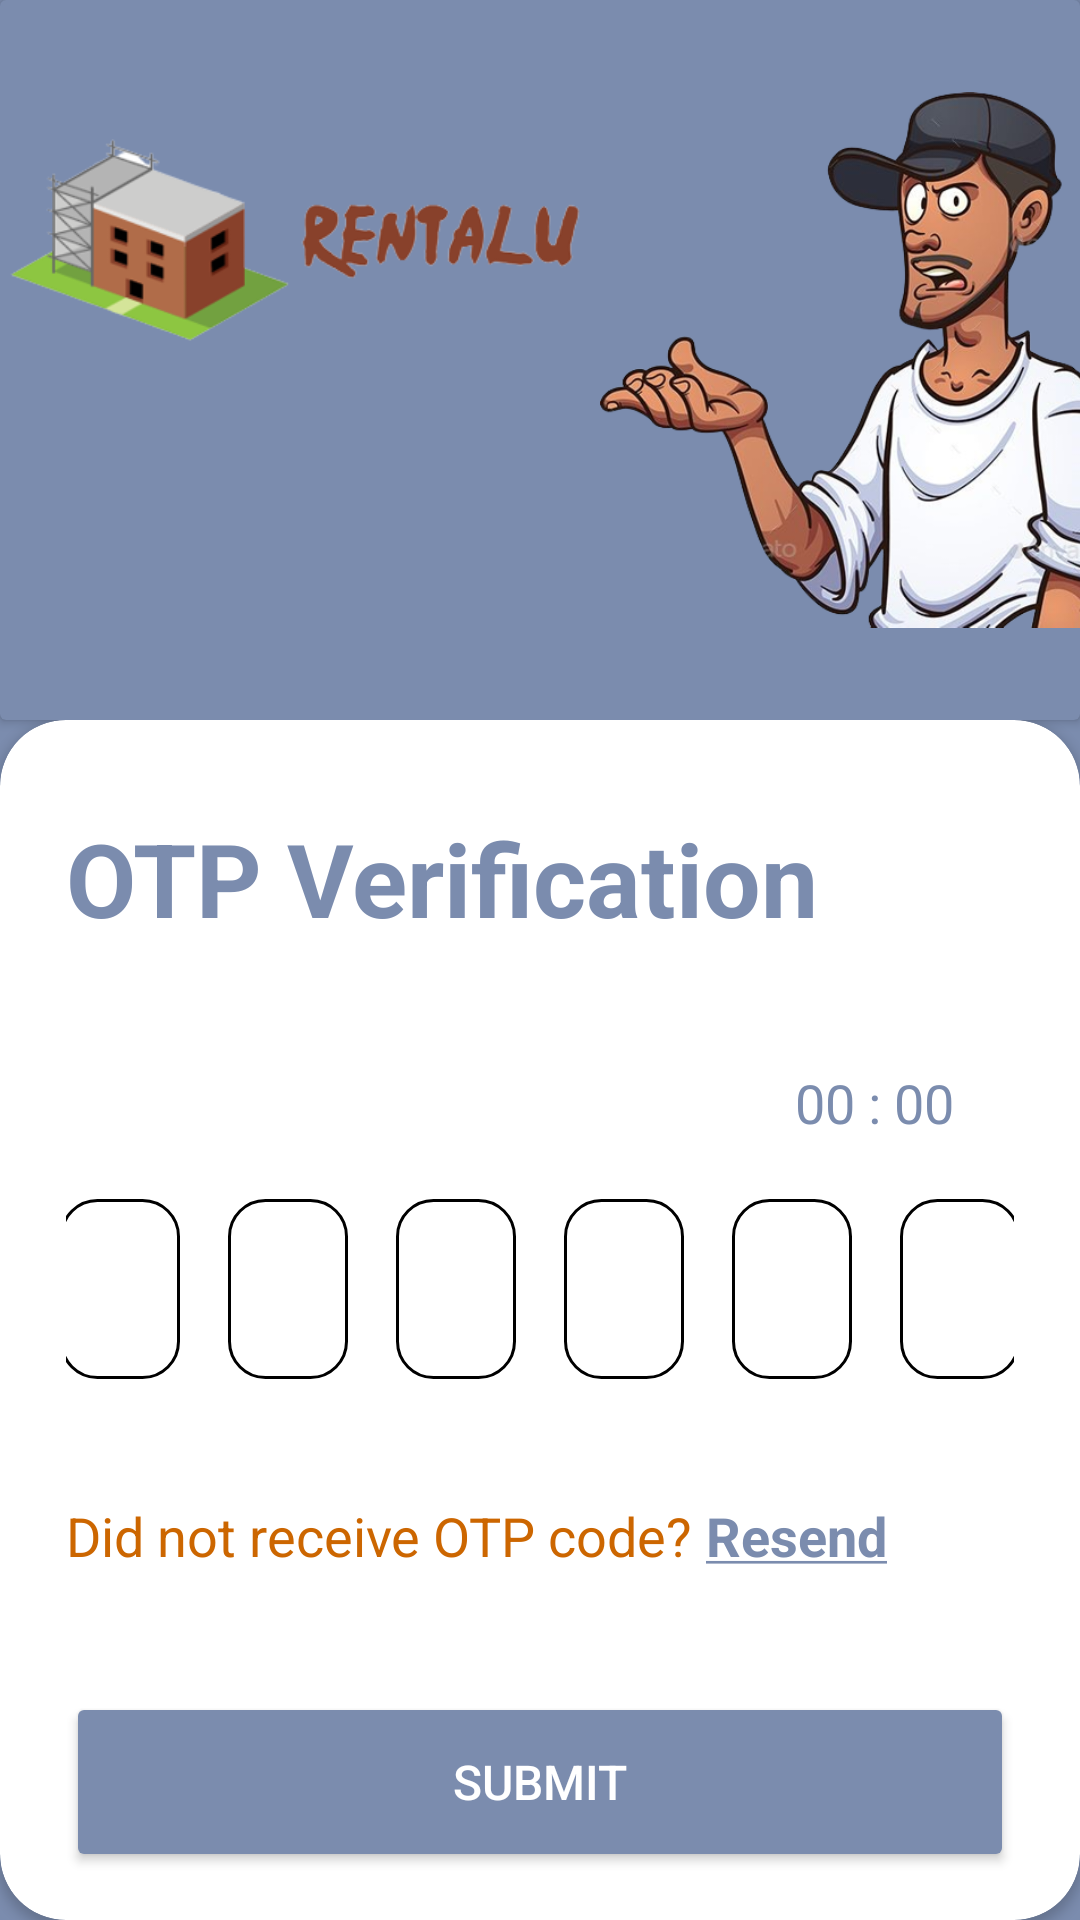

The Android layout XML behind this screen, and the referenced resources:
<!-- AndroidManifest.xml: application theme Theme.RentalForU -->
<!-- res/layout/otp.xml -->
<?xml version="1.0" encoding="utf-8"?>
<LinearLayout xmlns:android="http://schemas.android.com/apk/res/android"
    xmlns:app="http://schemas.android.com/apk/res-auto"
    xmlns:tools="http://schemas.android.com/tools"
    android:layout_width="match_parent"
    android:layout_height="match_parent"
    android:orientation="vertical"
    android:background="@color/bluegray"
    tools:context=".OTP">

    <androidx.cardview.widget.CardView
        android:layout_width="match_parent"
        android:layout_height="240dp"
        android:layout_gravity="bottom"
        app:cardBackgroundColor="@color/bluegray">

        <LinearLayout
            android:layout_width="match_parent"
            android:layout_height="wrap_content"
            android:layout_gravity="bottom"
            android:orientation="horizontal">

            <ImageView
                android:layout_width="200dp"
                android:layout_height="wrap_content"
                android:layout_gravity="start|right"
                android:src="@drawable/rp11"
                />

            <ImageView
                android:id="@+id/otplogo"
                android:layout_width="200dp"
                android:layout_height="wrap_content"
                android:layout_gravity="bottom|right"
                android:src="@drawable/sup1"
                />

        </LinearLayout>

    </androidx.cardview.widget.CardView>

    <androidx.cardview.widget.CardView
        android:layout_width="match_parent"
        app:cardCornerRadius="22dp"
        app:cardBackgroundColor="@color/white"
        android:layout_height="match_parent">

        <LinearLayout
            android:layout_width="match_parent"
            android:layout_height="match_parent"
            android:paddingLeft="22dp"
            android:paddingRight="22dp"
            android:orientation="vertical">

        <TextView
            android:id="@+id/txtOtp"
            android:layout_width="wrap_content"
            android:layout_height="wrap_content"
            android:layout_marginTop="30dp"
            android:text="OTP Verification"
            android:textColor="@color/bluegray"
            android:textAllCaps="false"
            android:textStyle="bold"
            android:textSize="34dp"
            />

            <TextView
                android:id="@+id/txtTime"
                android:layout_width="wrap_content"
                android:layout_height="wrap_content"
                android:text="00 : 00"
                android:layout_marginTop="40dp"
                android:textColor="@color/bluegray"
                android:textSize="18dp"
                android:paddingRight="20dp"
                android:layout_gravity="right"
                />
            <LinearLayout
                android:layout_width="match_parent"
                android:layout_height="80dp"
                android:gravity="center"
                android:layout_marginTop="10dp"
                android:orientation="horizontal">

                <EditText
                    android:id="@+id/one"
                    android:layout_width="40dp"
                    android:layout_height="60dp"
                    android:layout_margin="8dp"
                    android:inputType="number"
                    android:paddingLeft="14dp"
                    android:background="@drawable/cust" />

                <EditText
                    android:id="@+id/two"
                    android:layout_width="40dp"
                    android:layout_height="60dp"
                    android:layout_margin="8dp"
                    android:inputType="number"
                    android:paddingLeft="14dp"
                    android:background="@drawable/cust" />

                <EditText
                    android:id="@+id/three"
                    android:layout_width="40dp"
                    android:layout_height="60dp"
                    android:layout_margin="8dp"
                    android:inputType="number"
                    android:paddingLeft="14dp"
                    android:background="@drawable/cust" />

                <EditText
                    android:id="@+id/four"
                    android:layout_width="40dp"
                    android:layout_height="60dp"
                    android:layout_margin="8dp"
                    android:inputType="number"
                    android:paddingLeft="14dp"
                    android:background="@drawable/cust" />

                <EditText
                    android:id="@+id/five"
                    android:layout_width="40dp"
                    android:layout_height="60dp"
                    android:layout_margin="8dp"
                    android:inputType="number"
                    android:paddingLeft="14dp"
                    android:background="@drawable/cust" />

                <EditText
                    android:id="@+id/six"
                    android:layout_width="40dp"
                    android:layout_height="60dp"
                    android:layout_margin="8dp"
                    android:inputType="number"
                    android:paddingLeft="14dp"
                    android:background="@drawable/cust" />

            </LinearLayout>

            <LinearLayout
                android:layout_width="match_parent"
                android:layout_height="wrap_content"
                android:orientation="horizontal">

                <TextView
                    android:layout_width="wrap_content"
                    android:layout_height="wrap_content"
                    android:layout_marginTop="30dp"
                    android:text="Did not receive OTP code? "
                    android:textColor="@color/brown"
                    android:textAllCaps="false"
                    android:textSize="18dp"
                    />
                <TextView
                    android:id="@+id/txtResend"
                    android:layout_width="wrap_content"
                    android:layout_height="wrap_content"
                    android:layout_marginTop="30dp"
                    android:text="@string/resend"
                    android:textColor="@color/bluegray"
                    android:textAllCaps="false"
                    android:textStyle="bold"
                    android:textSize="18dp"
                    />

            </LinearLayout>

            <Button
                android:id="@+id/btnSubmit"
                android:layout_width="match_parent"
                android:layout_height="60dp"
                android:layout_marginTop="40dp"
                android:text="SUBMIT"
                android:backgroundTint="@color/bluegray"
                android:textColor="@color/white"
                android:textSize="16dp"
                />

        </LinearLayout>
    </androidx.cardview.widget.CardView>

</LinearLayout>
<!-- resources referenced by this layout -->
<resources>
  <color name="bluegray">#7B8CAE</color>
  <color name="brown">#cc6600</color>
  <color name="white">#FFFFFFFF</color>
  <!-- drawable cust (drawable) -->
  <?xml version="1.0" encoding="utf-8"?>
  <shape xmlns:android="http://schemas.android.com/apk/res/android">
      <stroke
          android:width="1dp"
          android:color="@color/black"></stroke>
  
      <corners
          android:radius="12dp"></corners>
  </shape>
  <!-- drawable rp11: png bitmap (drawable, 28005 bytes) -->
  <!-- drawable sup1: png bitmap (drawable, 224567 bytes) -->
  <string name="resend"><u>Resend</u></string>
  <style name="Theme.RentalForU" parent="Theme.MaterialComponents.DayNight.DarkActionBar">
          
          <item name="colorPrimary">@color/darkBlue</item>
          <item name="colorPrimaryVariant">@color/purple_700</item>
          <item name="colorOnPrimary">@color/white</item>
          
          <item name="colorSecondary">@color/yellow</item>
          <item name="colorSecondaryVariant">@color/teal_700</item>
          <item name="colorOnSecondary">@color/white</item>
          
          <item name="android:statusBarColor" tools:targetApi="21">?attr/colorPrimaryVariant</item>
          
      </style>
  <color name="black">#FF000000</color>
  <color name="darkBlue">#14194C</color>
  <color name="purple_700">#FF3700B3</color>
  <color name="yellow">#f88f19</color>
  <color name="teal_700">#FF018786</color>
</resources>
